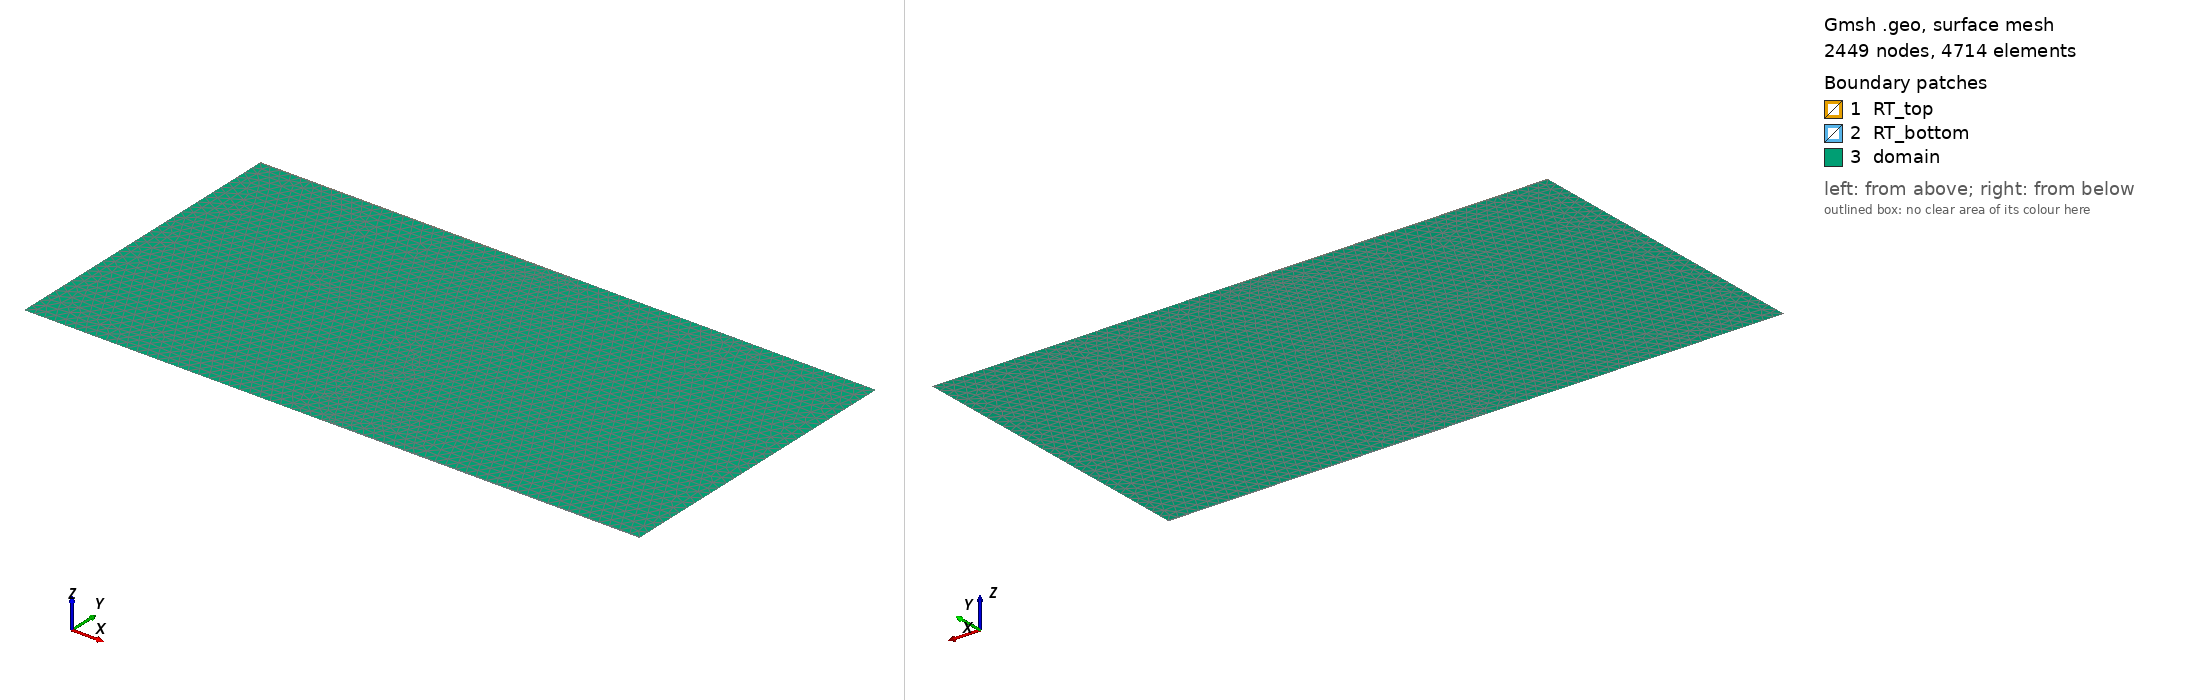

Gmsh geometry script, surface-meshed: 2449 nodes, 4714 surface elements. Boundary patches (legend numbers): 1 RT_top, 2 RT_bottom, 3 domain. Left view from above one corner, right view from below the opposite corner. Legend entries are the model's physical surfaces. The drawing asked Gmsh for element sizes between 1% and 20% of the model's largest extent; the script's own settings can give other sizes.

=== Rect_with_RT_S2.geo (drawn) ===
// Gmsh geometry file: Rectangle with RT regions at corners
// Main rectangle: Lx x Ly
// Top-left rectangle (RT_top): L1 x H
// Bottom-right rectangle (RT_bottom): L2 x H

// Parameters
Lx = 0.6;      // Main rectangle length
Ly = 0.3;      // Main rectangle height
H = 0.001;     // Height of RT regions
L1 = 0.3;     // Length of top-left RT region
L2 = 0.3;     // Length of bottom-right RT region

// Mesh size
lc = 0.01;

// Define points
// Main rectangle corners and RT region corners
Point(1) = {0, 0, 0, lc};              
Point(2) = {Lx - L2, 0, 0, lc};       
Point(3) = {Lx, 0, 0, lc};            
Point(4) = {Lx, H, 0, lc};            
Point(5) = {Lx, Ly, 0, lc};            
Point(6) = {L1, Ly, 0, lc};         
Point(7) = {0, Ly, 0, lc};            
Point(8) = {0, Ly - H, 0, lc};        
Point(9) = {L1, Ly - H, 0, lc};       
Point(10) = {Lx - L2, H, 0, lc};      

// Define lines
// Outer boundary lines
Line(1) = {1, 2};      
Line(2) = {2, 3};      
Line(3) = {3, 4};      
Line(4) = {4, 5};      
Line(5) = {5, 6};      
Line(6) = {6, 7};      
Line(7) = {7, 8};      
Line(8) = {8, 1};     

// Internal lines
Line(9) = {2, 10};     
Line(10) = {10, 4};    
Line(11) = {8, 9};     
Line(12) = {9, 6};    

// Define curve loops
// RT_top region: P8 -> P9 -> P6 -> P7 -> P8
Curve Loop(1) = {11, 12, 6, 7};

// RT_bottom region: P2 -> P3 -> P4 -> P10 -> P2
Curve Loop(2) = {2, 3, -10, -9};

// Domain (main region): P1 -> P2 -> P10 -> P4 -> P5 -> P6 -> P9 -> P8 -> P1
Curve Loop(3) = {1, 9, 10, 4, 5, -12, -11, 8};

// Define plane surfaces
Plane Surface(1) = {1};  // RT_top
Plane Surface(2) = {2};  // RT_bottom
Plane Surface(3) = {3};  // Domain

// Physical groups for boundaries
Physical Curve("inlet_zone") = {7, 8};    // Left edge (entire)
Physical Curve("outlet_zone") = {3, 4};   // Right edge (entire)

// Physical groups for surfaces (elemental)
Physical Surface("RT_top") = {1};
Physical Surface("RT_bottom") = {2};
Physical Surface("domain") = {3};

// Mesh settings
Mesh.Algorithm = 6;  // Frontal-Delaunay for 2D meshes
Mesh 2;
